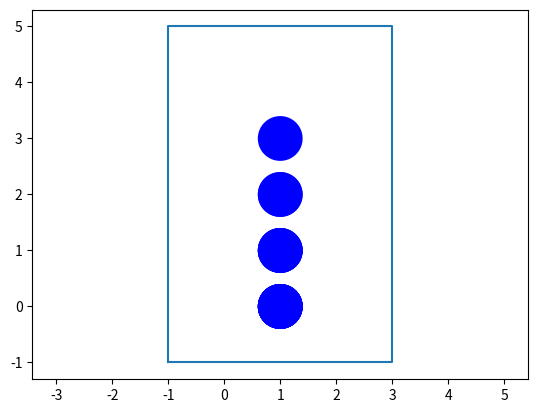

Write the Python code that produced this figure.
#!/usr/bin/env python
#-*- coding: utf-8 -*-

__author__ = "Xavier Pessoles"


import numpy as np
import matplotlib.pyplot as plt
import copy

# Largeur du sablier
larg = 3#11

# Hauteur du sablier
haut = 4#8

# Colonne de chute 
col = 1#5

def creation_sablier(larg,haut):
    sablier=[]
    for i in range (larg):
        sablier.append(haut*[""])
        
    return sablier

def empiler(sablier,col):
    # On empile une * sur la colonne col
    for i in range(sablier[col]):
        if sablier[col][i]!="*":
            sablier[col][i]="*"
            return None

def taille(sablier,col):
    i = 0
    while sablier[i][col]=="*":
        i=i+1
    return i
    
def chute_libre_grain(sablier,col,simu):
    ht = len(sablier[col])
    print(ht)
    if sablier[col][ht-1]=="*":
        print("Colonne pleine")
        return None
    
    i=ht-1
    # Pour décrire la chute d'un grain ou ajoute puis on élève * à chaque étage. 
    while sablier[col][i]!="*" and i>=0:
        sablier[col][i]="*"
        simu.append(copy.deepcopy(sablier))
        sablier[col][i]=""
        i=i-1
    sablier[col][i+1]="*"
        
        
        
    
    
    




def circle(r,x,y):
    les_t = np.linspace(0,2*np.pi,100)
    les_x=(x+r*np.cos(les_t))
    les_y=(y+r*np.sin(les_t))
    return les_x,les_y

def trace_tas(tas):
    for i in range(len(tas)):
        for j in range(len(tas[i])):
            if tas[i][j]=="*":
                x,y=circle(.4,i,j)
                plt.fill(x,y,"blue")
            if tas[i][j]=="":
                x,y=circle(.41,i,j)
                plt.fill(x,y,"white")
#draw_tas(tas)


def trace_ecoulement(tas):
    for t in tas:
        
        print('ii')
        trace_tas(tas)
        plt.pause(0.01) # pause avec duree en secondes
        
        


# On crée le sablier
sablier = creation_sablier(larg,haut)
simu = []
simu.append(copy.deepcopy(sablier))


# Chute d'un grain
chute_libre_grain(sablier,col,simu)
chute_libre_grain(sablier,col,simu)
chute_libre_grain(sablier,col,simu)
chute_libre_grain(sablier,col,simu)

#trace_ecoulement(simu)

plt.plot([-1,larg,larg,-1,-1],[-1,-1,haut+1,haut+1,-1])
plt.axis("equal")

for t in simu:
    print('ii')
    trace_tas(t)
    plt.pause(0.5)


plt.show()
